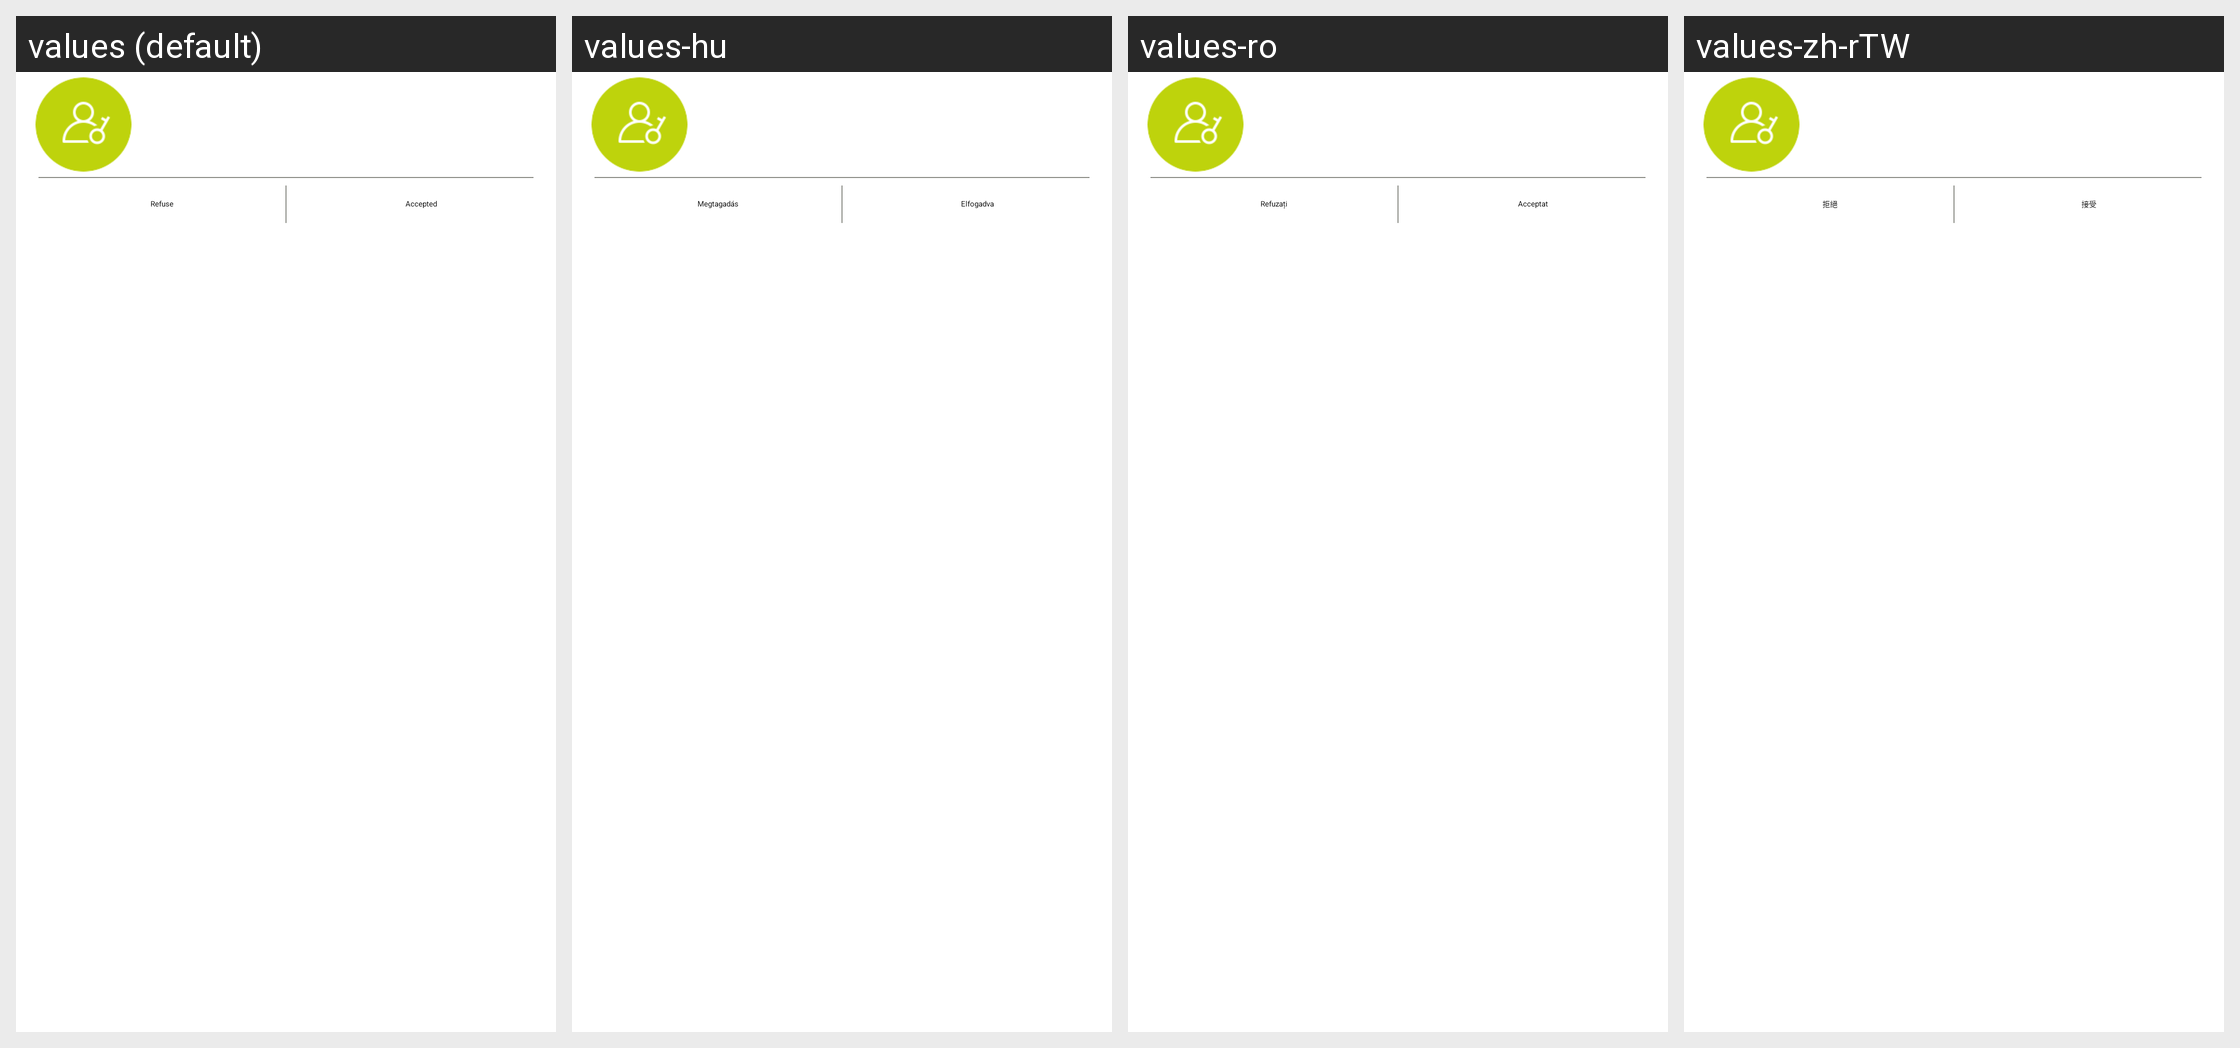

This grid shows one Android layout under several languages. Give, for every string resource on the screen, its name, the default text and each shown locale's text.
Android screen res/layout/setting_control_permission_item.xml rendered under 4 locales, left to right: values (default), values-hu, values-ro, values-zh-rTW. Device: Nexus 5 (rendered at 1080×1920; each locale shown at half size, 540×960, under a caption strip naming it); theme WLTheme.
Other locales in the repository, not shown: values-cs, values-de, values-es, values-fa, values-iw-rIL, values-ko, values-pl, values-pt, values-ru, values-tr-rTR, values-vi, values-zh-rCN.
Strings drawn on this screen, with the default value and each locale's value (text and hints the layout hard-codes, and strings that could not be matched under every locale, appear in the picture but are not listed):

set_account_manager_permission_reject
  values: Refuse
  values-hu: Megtagadás
  values-ro: Refuzați
  values-zh-rTW: 拒絕

set_account_manager_permission_accept
  values: Accepted
  values-hu: Elfogadva
  values-ro: Acceptat
  values-zh-rTW: 接受
